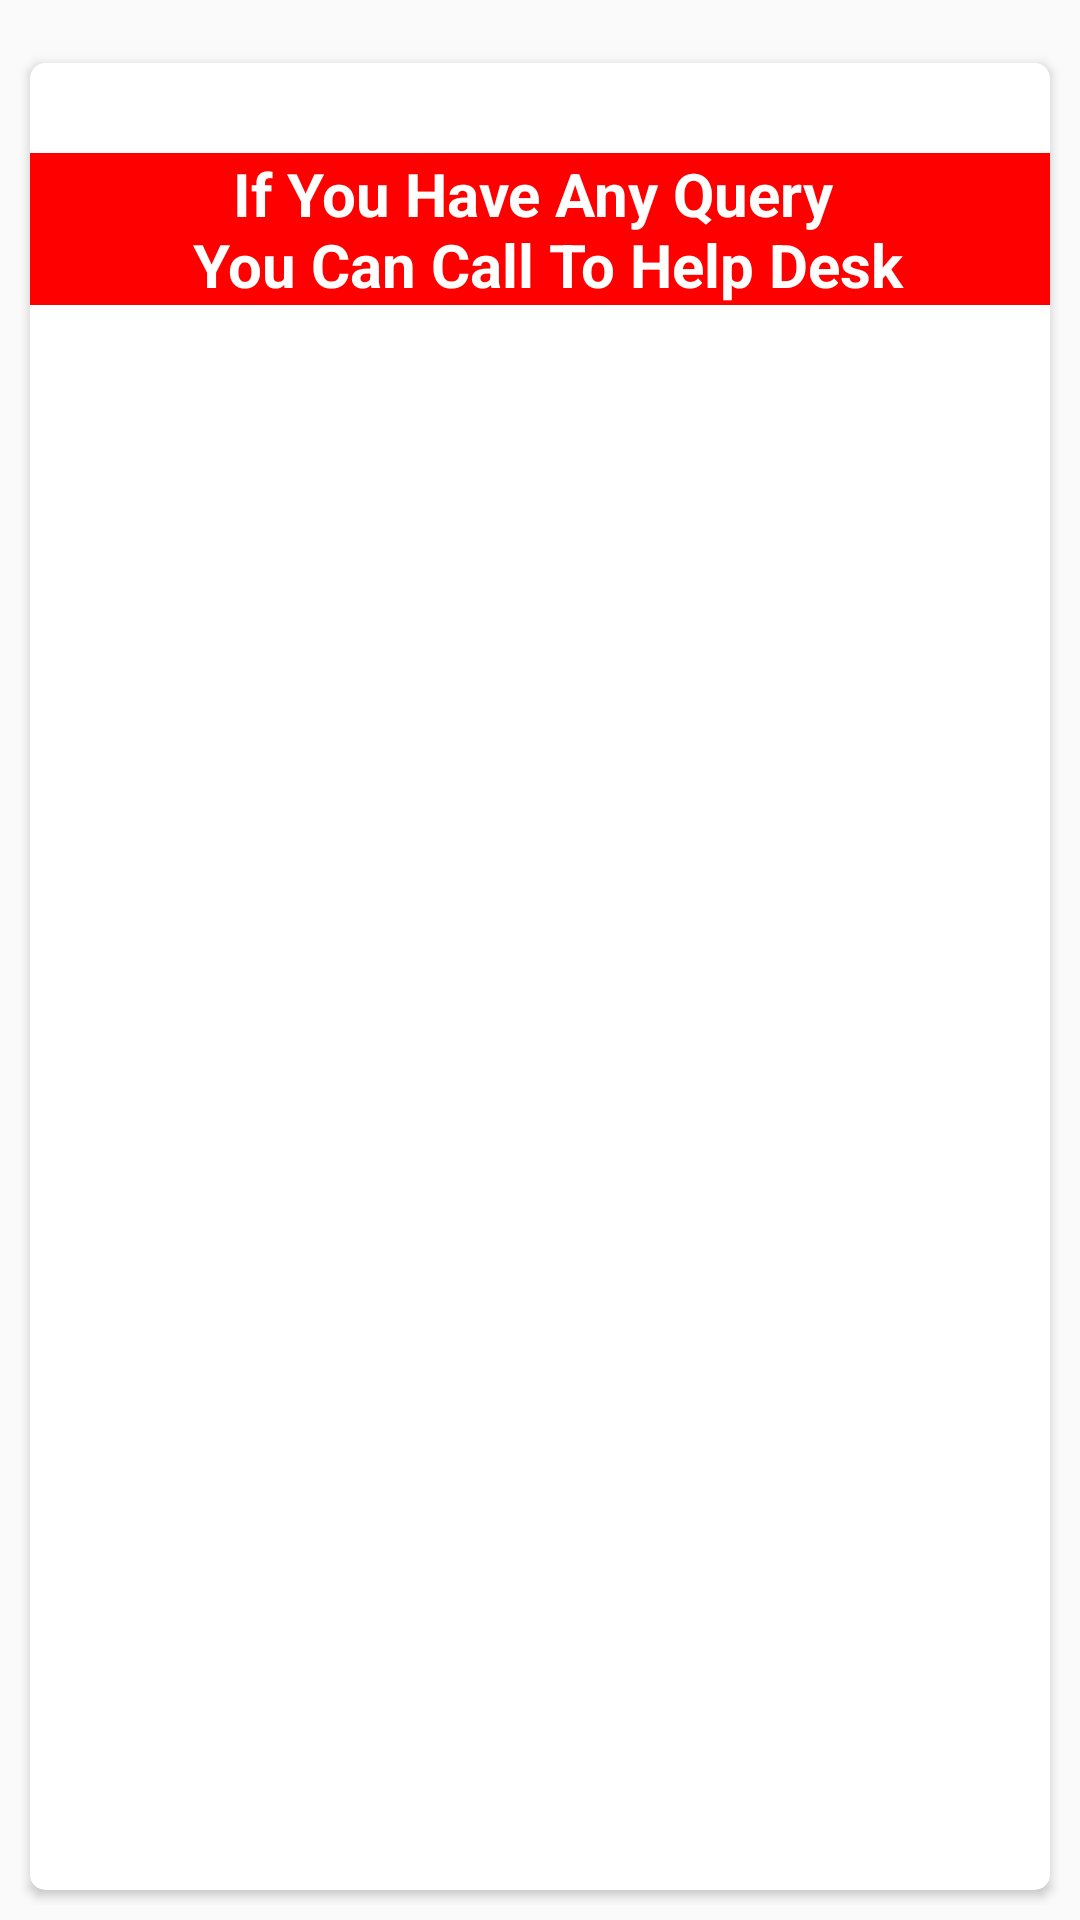

Reconstruct the res/layout file that produces this screen, plus the resources it refers to.
<!-- AndroidManifest.xml: application theme AppTheme -->
<!-- res/layout/content_help.xml -->
<?xml version="1.0" encoding="utf-8"?>
<RelativeLayout xmlns:android="http://schemas.android.com/apk/res/android"
    xmlns:app="http://schemas.android.com/apk/res-auto"
    xmlns:tools="http://schemas.android.com/tools"
    android:layout_width="match_parent"
    android:layout_height="match_parent"
    android:paddingBottom="5dp"
    android:paddingLeft="5dp"
    android:paddingRight="5dp"
    android:paddingTop="@dimen/activity_vertical_margin"
    app:layout_behavior="@string/appbar_scrolling_view_behavior"
    tools:context="cpm.com.motorola.moto.HelpActivity"
    tools:showIn="@layout/activity_help">

    <android.support.v7.widget.CardView
        xmlns:card_view="http://schemas.android.com/apk/res-auto"
        android:id="@+id/card_view"
        android:layout_width="match_parent"
        android:layout_height="match_parent"
        android:layout_marginLeft="5dp"
        android:layout_marginRight="5dp"
        android:layout_marginTop="5dp"
        android:layout_marginBottom="5dp"
        card_view:cardBackgroundColor="@color/white"
        card_view:cardCornerRadius="5dp" >

        <RelativeLayout
            android:layout_width="match_parent"
            android:layout_height="match_parent"
            >

            
            <TextView
                android:layout_width="match_parent"
                android:layout_height="wrap_content"
                android:text="@string/help_str"
                android:layout_marginTop="30dp"
                android:textSize="@dimen/text_size_normal"
                android:textStyle="bold"
                android:textColor="@color/white"
                android:background="@color/colorPrimary"
                android:paddingRight="5dp"
                android:paddingLeft="5dp"
                android:gravity="center"/>

            <Button
                android:id="@+id/btn_call"
                android:layout_width="167dp"
                android:layout_height="68dp"

                android:layout_centerInParent="true"


                android:background="@drawable/logo_moto"/>

        </RelativeLayout>


    </android.support.v7.widget.CardView>


</RelativeLayout>
<!-- res/layout/activity_help.xml (included above) -->
<?xml version="1.0" encoding="utf-8"?>
<android.support.design.widget.CoordinatorLayout xmlns:android="http://schemas.android.com/apk/res/android"
    xmlns:app="http://schemas.android.com/apk/res-auto"
    xmlns:tools="http://schemas.android.com/tools"
    android:layout_width="match_parent"
    android:layout_height="match_parent"
    android:fitsSystemWindows="true"
    tools:context="cpm.com.motorola.moto.HelpActivity">

    <android.support.design.widget.AppBarLayout
        android:layout_width="match_parent"
        android:layout_height="wrap_content"
        android:theme="@style/AppTheme.AppBarOverlay">

        <android.support.v7.widget.Toolbar
            android:id="@+id/toolbar"
            android:layout_width="match_parent"
            android:layout_height="?attr/actionBarSize"
            android:background="?attr/colorPrimary"
            app:popupTheme="@style/AppTheme.PopupOverlay" />

    </android.support.design.widget.AppBarLayout>

    <include layout="@layout/content_help" />

   <android.support.design.widget.FloatingActionButton
        android:id="@+id/fab"
        android:layout_width="wrap_content"
        android:layout_height="wrap_content"
        android:layout_gravity="bottom|end"
        android:layout_margin="@dimen/fab_margin"
        android:src="@drawable/calls_icon" />

</android.support.design.widget.CoordinatorLayout>
<!-- resources referenced by this layout -->
<resources>
  <color name="colorPrimary">#ff0000</color>
  <color name="white">#FFFFFF</color>
  <dimen name="activity_vertical_margin">16dp</dimen>
  <dimen name="fab_margin">16dp</dimen>
  <dimen name="text_size_normal">20sp</dimen>
  <string name="help_str">If You Have Any Query \n You Can Call To Help Desk</string>
  <style name="AppTheme.AppBarOverlay" parent="ThemeOverlay.AppCompat.Dark.ActionBar" />
  <style name="AppTheme.PopupOverlay" parent="ThemeOverlay.AppCompat.Light" />
  <style name="AppTheme" parent="Theme.AppCompat.Light.DarkActionBar">
          
          <item name="colorPrimary">@color/colorPrimary</item>
          <item name="colorPrimaryDark">@color/colorPrimaryDark</item>
          <item name="colorAccent">@color/colorAccent</item>
  
      </style>
  <color name="colorPrimaryDark">#e50000</color>
  <color name="colorAccent">#F44336</color>
</resources>
